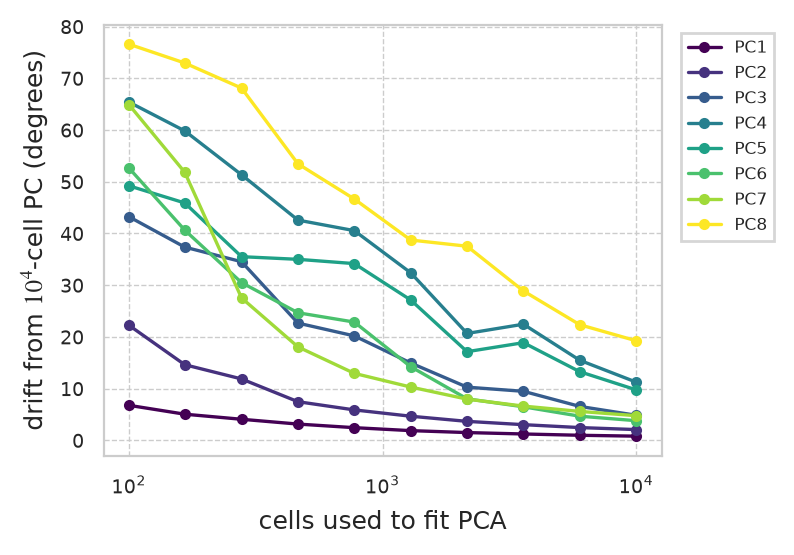

The data file committed next to this chart (first rows):
size, pc, drift_deg, drift_std
100, 1, 6.778, 1.764
100, 2, 22.26, 18.98
100, 3, 43.24, 24.58
100, 4, 65.41, 16.4
100, 5, 49.22, 22.1
100, 6, 52.66, 26.49
100, 7, 64.91, 23.82
100, 8, 76.61, 11.15
166, 1, 5.063, 1.132
166, 2, 14.63, 10.11
166, 3, 37.37, 22.39
166, 4, 59.84, 18.41
166, 5, 45.9, 26.19
166, 6, 40.65, 27.76
166, 7, 51.84, 26.45
166, 8, 72.96, 13.22
278, 1, 4.081, 0.9008
278, 2, 11.88, 11.77
278, 3, 34.55, 23.48
278, 4, 51.35, 20.33
278, 5, 35.52, 22.19
278, 6, 30.5, 24.37
278, 7, 27.54, 15.66
278, 8, 68.11, 16.19
464, 1, 3.153, 0.7583
464, 2, 7.476, 1.781
464, 3, 22.67, 17.52
464, 4, 42.59, 21.31
464, 5, 35.01, 24.83
464, 6, 24.67, 23.53
464, 7, 18.07, 10.22
464, 8, 53.47, 19.72
774, 1, 2.458, 0.4833
774, 2, 5.89, 1.637
774, 3, 20.2, 17.17
774, 4, 40.55, 22.04
774, 5, 34.18, 26.08
774, 6, 22.87, 23.91
774, 7, 12.95, 1.993
774, 8, 46.66, 20.54
1291, 1, 1.886, 0.4585
1291, 2, 4.672, 1.556
1291, 3, 14.96, 13.66
1291, 4, 32.4, 21.41
1291, 5, 27.14, 24.35
1291, 6, 14.24, 17.61
1291, 7, 10.31, 1.611
1291, 8, 38.74, 17.34
2154, 1, 1.511, 0.3298
2154, 2, 3.676, 0.9699
2154, 3, 10.29, 8.698
2154, 4, 20.68, 15.95
2154, 5, 17.15, 16.06
2154, 6, 8.033, 4.725
2154, 7, 7.972, 0.9106
2154, 8, 37.54, 17.44
3593, 1, 1.237, 0.2461
3593, 2, 3.039, 0.9272
3593, 3, 9.487, 8.545
3593, 4, 22.46, 19.28
... 20 more rows
